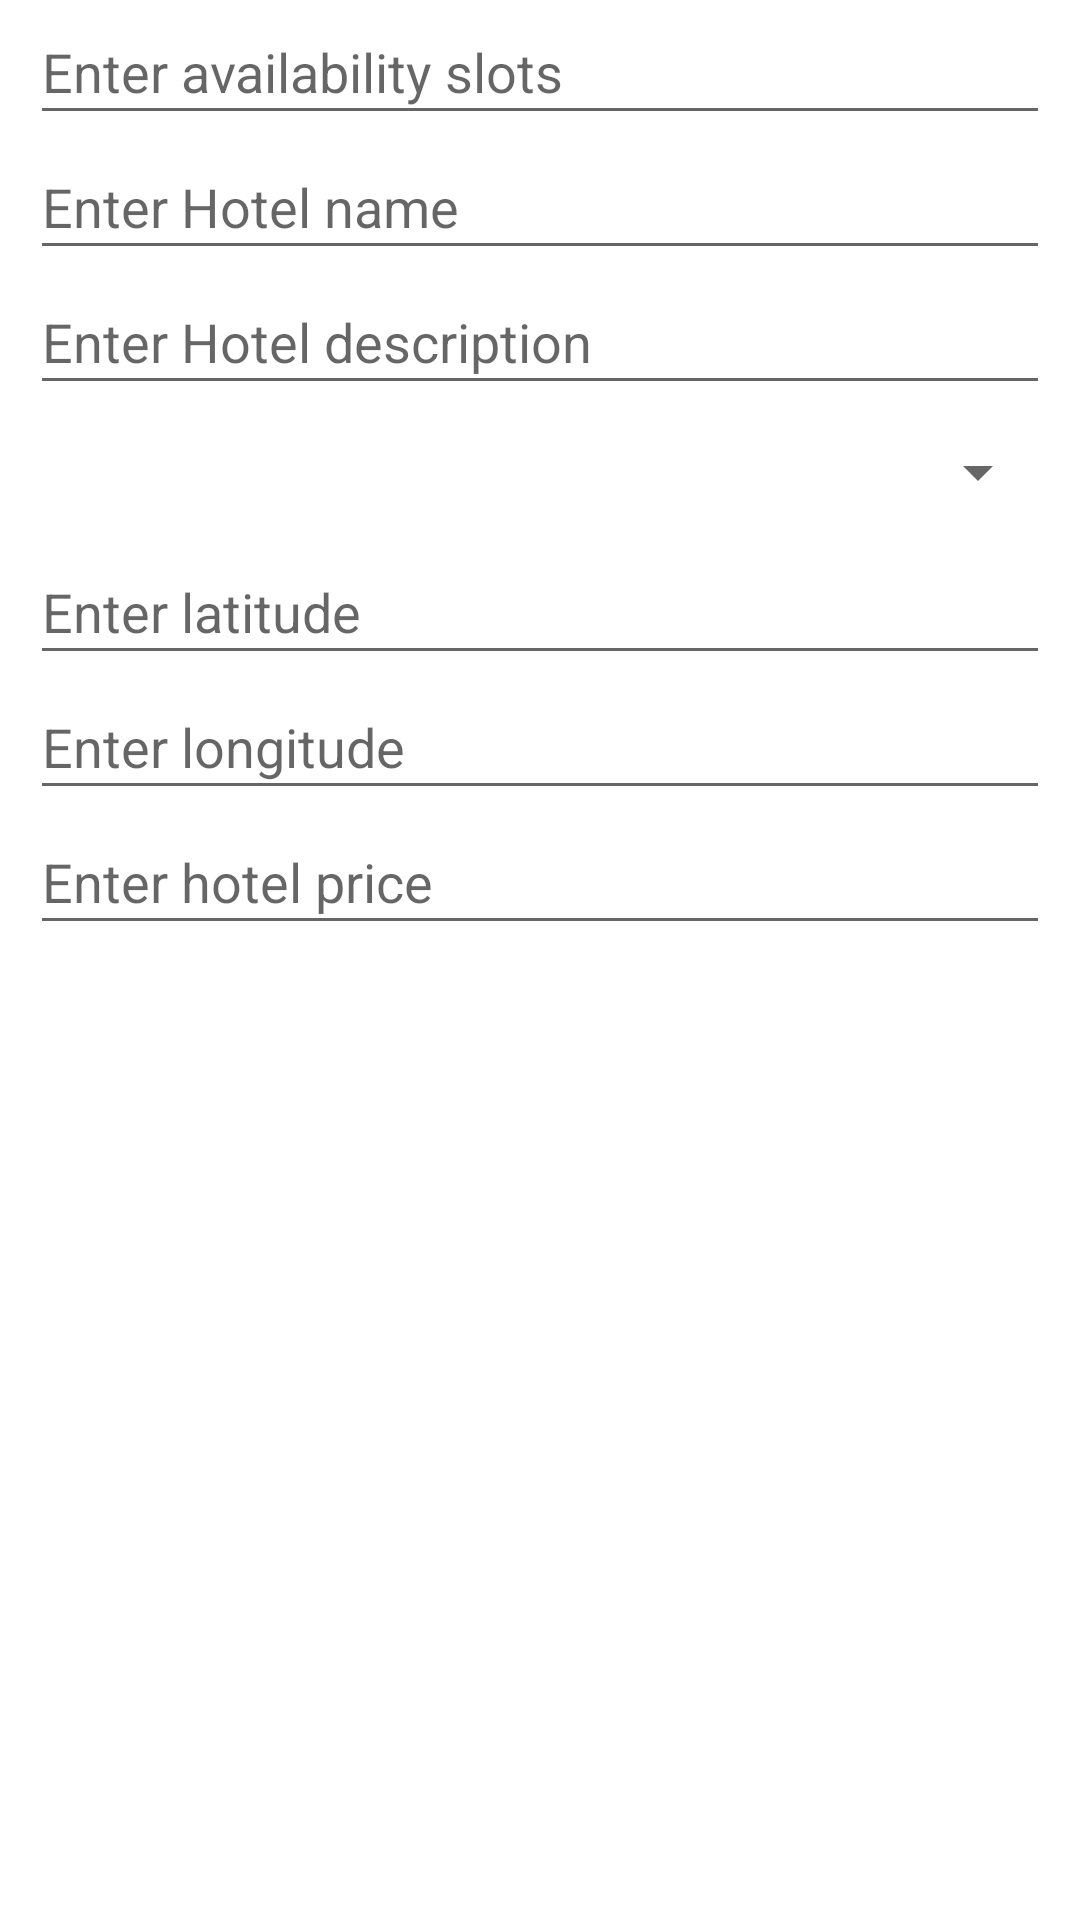

Produce the Android XML layout that renders to this screen, including the resource entries it uses.
<!-- AndroidManifest.xml: application theme Theme.HotelRentalA3 -->
<!-- res/layout/popup_hotel.xml -->
<?xml version="1.0" encoding="utf-8"?>
<LinearLayout xmlns:android="http://schemas.android.com/apk/res/android"
    android:layout_width="match_parent"
    android:layout_height="wrap_content"
    android:orientation="vertical">

    <EditText
        android:id="@+id/hotelAvailability"
        android:layout_width="match_parent"
        android:layout_height="45dp"
        android:layout_marginHorizontal="10dp"
        android:hint="Enter availability slots"
        android:inputType="number" />

    <EditText
        android:id="@+id/hotelName"
        android:layout_width="match_parent"
        android:layout_height="45dp"
        android:layout_marginHorizontal="10dp"
        android:hint="Enter Hotel name"/>

    <EditText
        android:id="@+id/hotelDescription"
        android:layout_width="match_parent"
        android:layout_height="45dp"
        android:layout_marginHorizontal="10dp"
        android:hint="Enter Hotel description"/>

    <Spinner
        android:id="@+id/dropdown"
        android:layout_width="match_parent"
        android:layout_height="45dp"
        android:layout_marginHorizontal="10dp"/>

    <EditText
        android:id="@+id/hotelLatitude"
        android:layout_width="match_parent"
        android:layout_height="45dp"
        android:layout_marginHorizontal="10dp"
        android:hint="Enter latitude"
        android:inputType="numberDecimal"/>

    <EditText
        android:id="@+id/hotelLongitude"
        android:layout_width="match_parent"
        android:layout_height="45dp"
        android:layout_marginHorizontal="10dp"
        android:hint="Enter longitude"
        android:inputType="numberDecimal"/>

    <EditText
        android:id="@+id/hotelPrice"
        android:layout_width="match_parent"
        android:layout_height="45dp"
        android:layout_marginHorizontal="10dp"
        android:hint="Enter hotel price"
        android:inputType="number"/>

</LinearLayout>
<!-- resources referenced by this layout -->
<resources>
  <style name="Theme.HotelRentalA3" parent="Theme.MaterialComponents.DayNight.DarkActionBar">
          
          <item name="colorPrimary">@color/purple_500</item>
          <item name="colorPrimaryVariant">@color/purple_700</item>
          <item name="colorOnPrimary">@color/white</item>
          
          <item name="colorSecondary">@color/teal_200</item>
          <item name="colorSecondaryVariant">@color/teal_700</item>
          <item name="colorOnSecondary">@color/black</item>
          
          <item name="android:statusBarColor">?attr/colorPrimaryVariant</item>
          
          <item name="android:windowFullscreen">true</item>
      </style>
  <color name="purple_500">#FF6200EE</color>
  <color name="purple_700">#FF3700B3</color>
  <color name="white">#FFFFFFFF</color>
  <color name="teal_200">#FF03DAC5</color>
  <color name="teal_700">#FF018786</color>
  <color name="black">#FF000000</color>
</resources>
